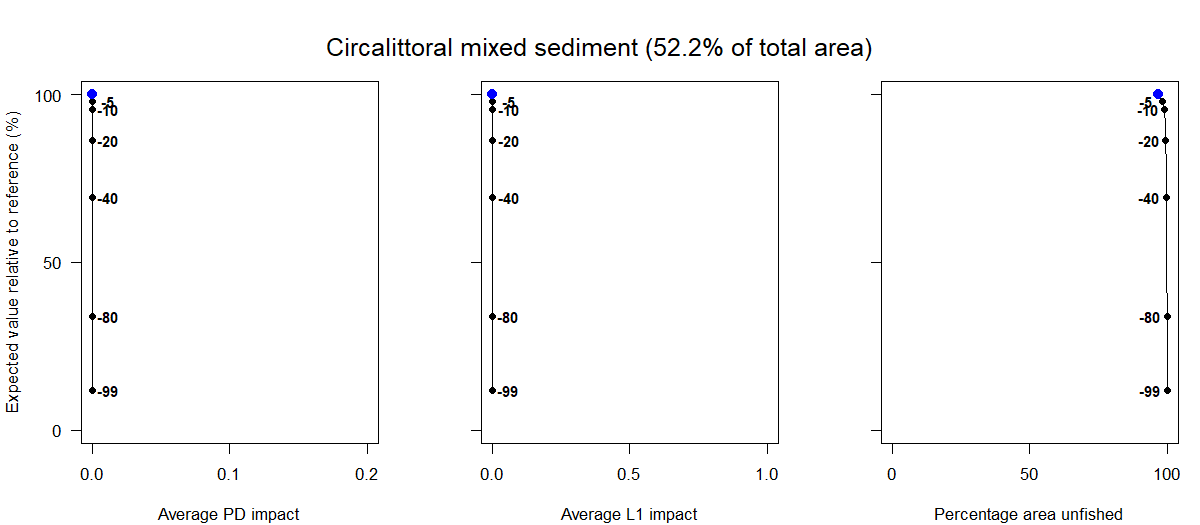

The table this chart was drawn from, first rows:
Effort reduction as a percentage, Average PD impact, Average L1 impact, Percentage area unfished, Percentage of total value, Percentage of total weight
0, 0, 0, 96.85, 100, 100
5, 0, 0, 98.47, 98.04, 92.26
10, 0, 0, 99.07, 95.51, 84.53
15, 0, 0, 99.33, 90.65, 77.3
20, 0, 0, 99.4, 86.19, 72.15
30, 0, 0, 99.56, 78.3, 61.68
40, 0, 0, 99.65, 69.49, 51.2
60, 0, 0, 99.86, 47.81, 26.17
80, 0, 0, 99.95, 33.9, 13.78
99, 0, 0, 100, 11.9, 4.12
